Dataset: Splited (GitHub, braveJu/LBP). Classes: Kyberge_blanket1, Kyberge_blanket2, Kyberge_canvas1, Kyberge_ceiling1, Kyberge_ceiling2, Kyberge_cushion1, Kyberge_floor1, Kyberge_floor2, Kyberge_grass1, Kyberge_lentils1, Kyberge_linseeds1, Kyberge_oatmeal1, Kyberge_pearlsugar1, Kyberge_rice1, Kyberge_rice2, Kyberge_rug1, Kyberge_sand1, Kyberge_scarf1, Kyberge_scarf2, Kyberge_screen1, Kyberge_seat1, Kyberge_seat2, Kyberge_sesameseeds1, Kyberge_stone1, Kyberge_stone2, Kyberge_stone3, Kyberge_stoneslab1, Kyberge_wall1, UIUC01_bark1, UIUC02_bark2, UIUC03_bark3, UIUC04_wood1, UIUC05_wood2, UIUC06_wood3, UIUC07_water, UIUC08_granite, UIUC09_marble, UIUC10_floor1, UIUC11_floor2, UIUC12_pebbles, UIUC13_wall, UIUC14_brick1, UIUC15_brick2, UIUC16_glass1, UIUC17_glass2, UIUC18_carpet1, UIUC19_carpet2, UIUC20_upholstery, UIUC21_wallpaper, UIUC22_fur, UIUC23_knit, UIUC24_corduroy, UIUC25_plaid.

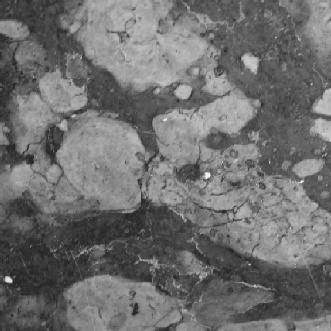
Label: UIUC09_marble

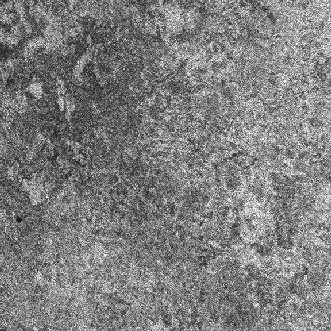
Label: Kyberge_floor2

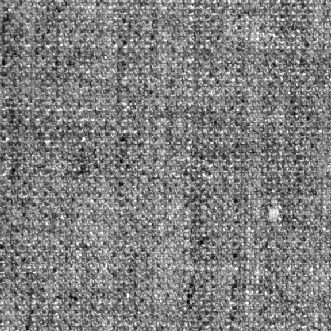
Label: Kyberge_canvas1

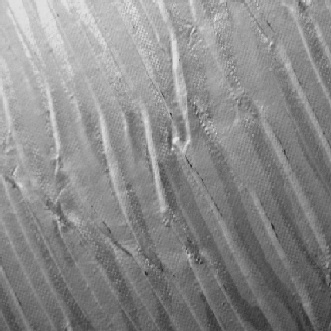
Label: UIUC21_wallpaper

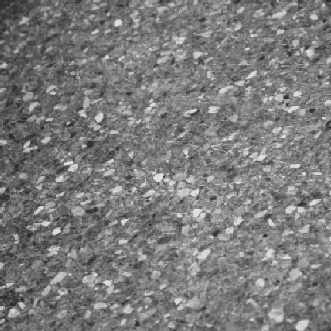
Label: UIUC10_floor1

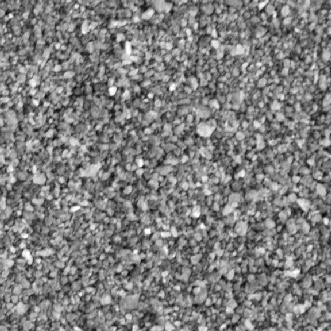
Label: Kyberge_sand1
